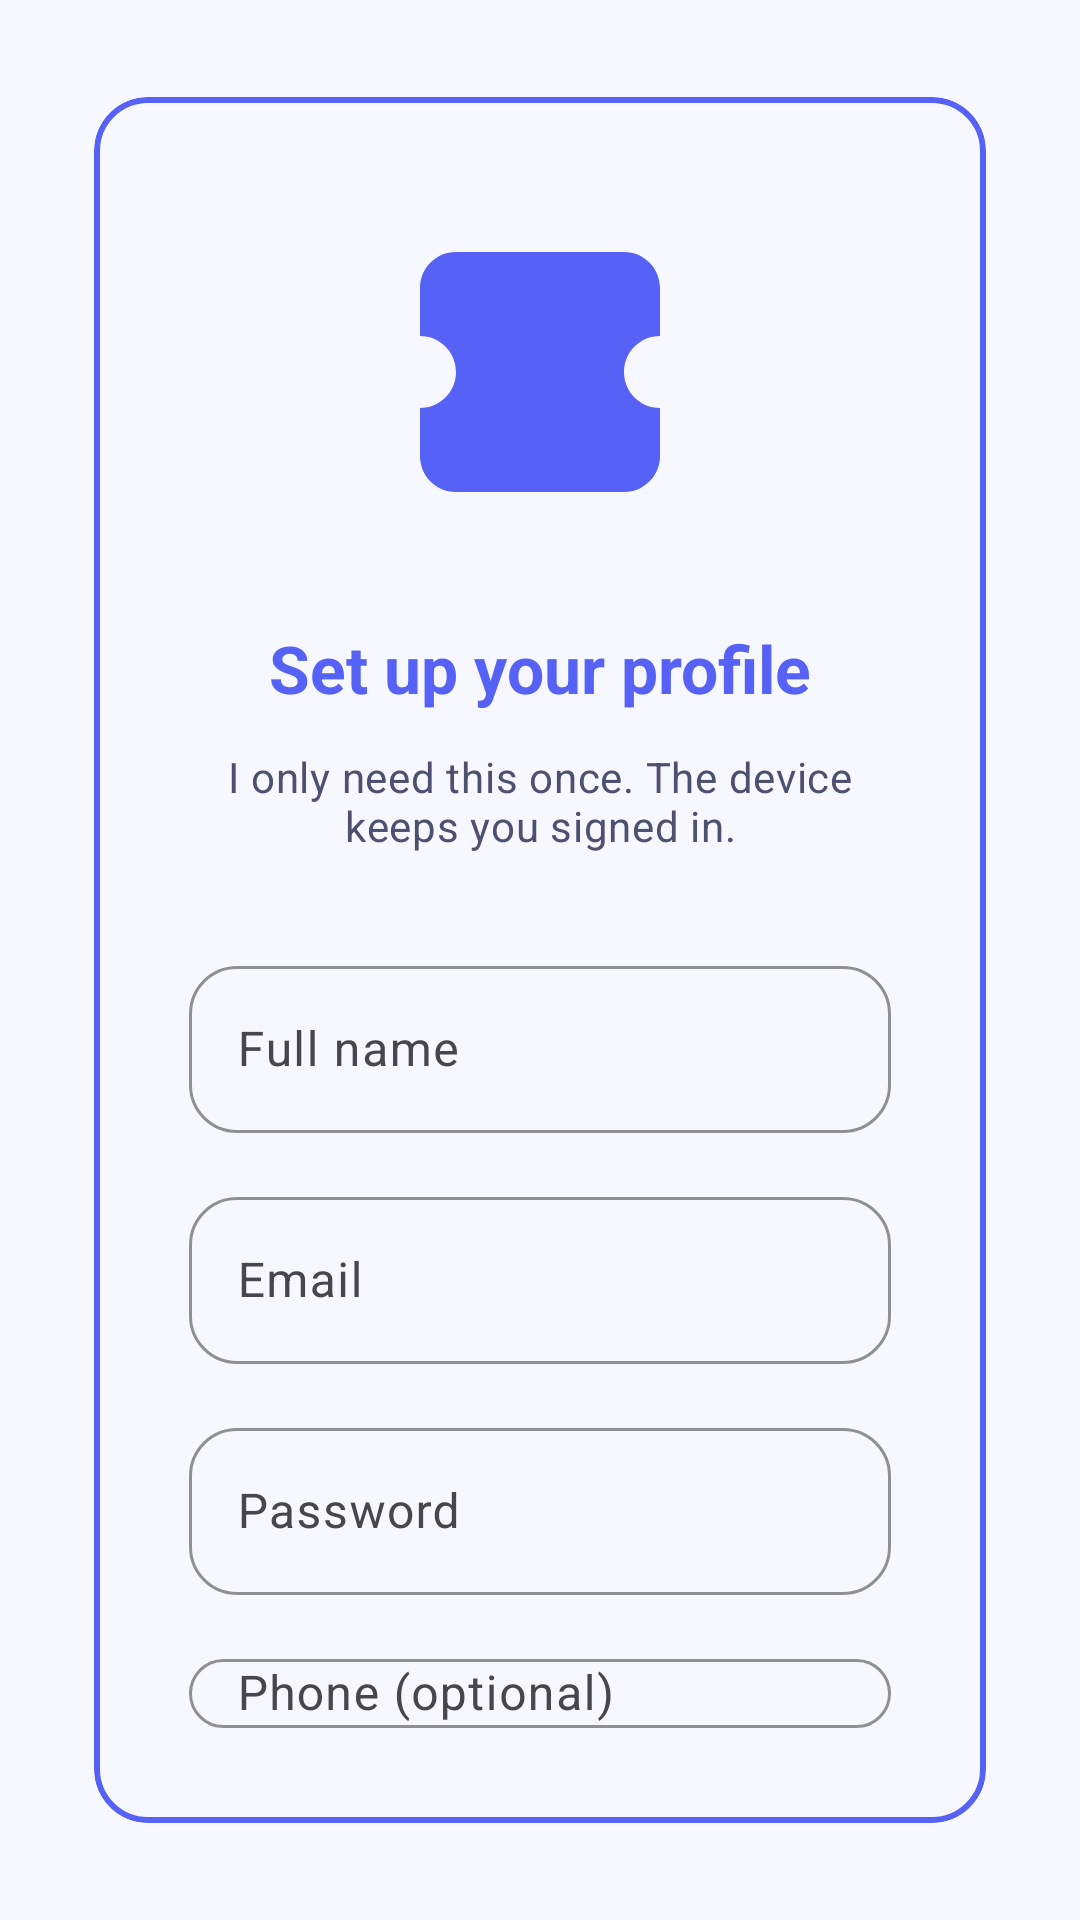

This screen was rendered from an Android layout file. Write that file and the resources it references.
<!-- AndroidManifest.xml: application theme Theme.QuantiAgents -->
<!-- res/layout/activity_sign_up.xml -->
<?xml version="1.0" encoding="utf-8"?>
<androidx.constraintlayout.widget.ConstraintLayout xmlns:android="http://schemas.android.com/apk/res/android"
    xmlns:app="http://schemas.android.com/apk/res-auto"
    android:layout_width="match_parent"
    android:layout_height="match_parent"
    android:background="@color/colorSurface">

    <com.google.android.material.card.MaterialCardView
        android:id="@+id/card_shell"
        style="@style/Widget.QuantiAgents.Card"
        android:layout_width="0dp"
        android:layout_height="0dp"
        android:layout_margin="24dp"
        app:cardBackgroundColor="@color/colorSurface"
        app:layout_constraintBottom_toBottomOf="parent"
        app:layout_constraintEnd_toEndOf="parent"
        app:layout_constraintStart_toStartOf="parent"
        app:layout_constraintTop_toTopOf="parent"
        app:strokeColor="@color/colorPrimary"
        app:strokeWidth="2dp">

        <LinearLayout
            android:layout_width="match_parent"
            android:layout_height="match_parent"
            android:gravity="center_horizontal"
            android:orientation="vertical"
            android:padding="32dp">

            <ImageView
                android:id="@+id/image_logo"
                android:layout_width="120dp"
                android:layout_height="120dp"
                android:contentDescription="@string/app_name"
                android:src="@drawable/ic_logo_ticket"
                android:tint="@color/colorPrimary" />

            <TextView
                android:id="@+id/text_title"
                android:layout_width="wrap_content"
                android:layout_height="wrap_content"
                android:layout_marginTop="24dp"
                android:text="@string/sign_up_title"
                android:textAppearance="@style/TextAppearance.Material3.TitleLarge"
                android:textColor="@color/colorPrimary"
                android:textStyle="bold" />

            <TextView
                android:id="@+id/text_body"
                android:layout_width="match_parent"
                android:layout_height="wrap_content"
                android:layout_marginTop="12dp"
                android:gravity="center"
                android:text="@string/sign_up_body"
                android:textAppearance="@style/TextAppearance.Material3.BodyMedium"
                android:textColor="@color/colorOnSurfaceVariant" />

            <com.google.android.material.textfield.TextInputLayout
                android:id="@+id/input_name_layout"
                style="@style/Widget.QuantiAgents.TextInputLayout"
                android:layout_width="match_parent"
                android:layout_height="wrap_content"
                android:layout_marginTop="32dp"
                android:hint="@string/sign_up_hint_name">

                <com.google.android.material.textfield.TextInputEditText
                    android:id="@+id/input_name"
                    android:layout_width="match_parent"
                    android:layout_height="wrap_content"
                    android:inputType="textPersonName" />
            </com.google.android.material.textfield.TextInputLayout>

            <com.google.android.material.textfield.TextInputLayout
                android:id="@+id/input_email_layout"
                style="@style/Widget.QuantiAgents.TextInputLayout"
                android:layout_width="match_parent"
                android:layout_height="wrap_content"
                android:layout_marginTop="16dp"
                android:hint="@string/sign_up_hint_email">

                <com.google.android.material.textfield.TextInputEditText
                    android:id="@+id/input_email"
                    android:layout_width="match_parent"
                    android:layout_height="wrap_content"
                    android:inputType="textEmailAddress" />
            </com.google.android.material.textfield.TextInputLayout>

            <com.google.android.material.textfield.TextInputLayout
                android:id="@+id/input_password_layout"
                style="@style/Widget.QuantiAgents.TextInputLayout"
                android:layout_width="match_parent"
                android:layout_height="wrap_content"
                android:layout_marginTop="16dp"
                android:hint="@string/sign_up_hint_password">

                <com.google.android.material.textfield.TextInputEditText
                    android:id="@+id/input_password"
                    android:layout_width="match_parent"
                    android:layout_height="wrap_content"
                    android:inputType="textPassword" />
            </com.google.android.material.textfield.TextInputLayout>

            <com.google.android.material.textfield.TextInputLayout
                android:id="@+id/input_phone_layout"
                style="@style/Widget.QuantiAgents.TextInputLayout"
                android:layout_width="match_parent"
                android:layout_height="wrap_content"
                android:layout_marginTop="16dp"
                android:hint="@string/sign_up_hint_phone">

                <com.google.android.material.textfield.TextInputEditText
                    android:id="@+id/input_phone"
                    android:layout_width="match_parent"
                    android:layout_height="wrap_content"
                    android:inputType="phone" />
            </com.google.android.material.textfield.TextInputLayout>

            <com.google.android.material.button.MaterialButton
                android:id="@+id/button_create_profile"
                style="@style/Widget.QuantiAgents.Button"
                android:layout_width="match_parent"
                android:layout_height="wrap_content"
                android:layout_marginTop="28dp"
                android:text="@string/sign_up_action" />

            <com.google.android.material.button.MaterialButton
                android:id="@+id/button_cancel_sign_up"
                style="@style/Widget.QuantiAgents.Button.Tonal"
                android:layout_width="match_parent"
                android:layout_height="wrap_content"
                android:layout_marginTop="12dp"
                android:text="@string/sign_up_cancel" />

        </LinearLayout>
    </com.google.android.material.card.MaterialCardView>

</androidx.constraintlayout.widget.ConstraintLayout>
<!-- resources referenced by this layout -->
<resources>
  <color name="colorOnSurfaceVariant">#4D5170</color>
  <color name="colorPrimary">#5661F6</color>
  <color name="colorSurface">#F7F8FF</color>
  <string name="app_name">Quanti-agents: The Lottery App</string>
  <string name="sign_up_action">Create profile</string>
  <string name="sign_up_body">I only need this once. The device keeps you signed in.</string>
  <string name="sign_up_cancel">Cancel</string>
  <string name="sign_up_hint_email">Email</string>
  <string name="sign_up_hint_name">Full name</string>
  <string name="sign_up_hint_password">Password</string>
  <string name="sign_up_hint_phone">Phone (optional)</string>
  <string name="sign_up_title">Set up your profile</string>
  <style name="Widget.QuantiAgents.Button" parent="Widget.Material3.Button">
          <item name="android:insetTop">0dp</item>
          <item name="android:insetBottom">0dp</item>
          <item name="android:paddingLeft">18dp</item>
          <item name="android:paddingRight">18dp</item>
          <item name="android:textAllCaps">false</item>
          <item name="backgroundTint">@color/colorPrimary</item>
          <item name="android:textColor">@color/colorOnPrimary</item>
          <item name="shapeAppearance">@style/Shape.QuantiAgents.Large</item>
      </style>
  <style name="Widget.QuantiAgents.Button.Tonal" parent="Widget.QuantiAgents.Button">
          <item name="backgroundTint">@color/colorSurfaceVariant</item>
          <item name="android:textColor">@color/colorOnSurface</item>
      </style>
  <style name="Widget.QuantiAgents.Card" parent="Widget.MaterialComponents.CardView">
          <item name="cardUseCompatPadding">true</item>
          <item name="cardElevation">0dp</item>
          <item name="strokeWidth">1dp</item>
          <item name="strokeColor">@color/colorOnSurfaceVariant</item>
          <item name="shapeAppearance">@style/Shape.QuantiAgents.Medium</item>
      </style>
  <style name="Widget.QuantiAgents.TextInputLayout" parent="Widget.Material3.TextInputLayout.OutlinedBox">
          <item name="boxBackgroundMode">outline</item>
          <item name="boxCornerRadiusTopStart">16dp</item>
          <item name="boxCornerRadiusTopEnd">16dp</item>
          <item name="boxCornerRadiusBottomStart">16dp</item>
          <item name="boxCornerRadiusBottomEnd">16dp</item>
          <item name="boxStrokeColor">@color/colorOnSurfaceVariant</item>
          <item name="hintTextColor">@color/colorOnSurfaceVariant</item>
      </style>
  <color name="colorOnPrimary">#FFFFFF</color>
  <style name="Shape.QuantiAgents.Large" parent="ShapeAppearance.Material3.Corner.Large">
          <item name="cornerFamily">rounded</item>
          <item name="cornerSize">20dp</item>
      </style>
  <color name="colorSurfaceVariant">#FFFFFF</color>
  <color name="colorOnSurface">#11152A</color>
  <style name="Shape.QuantiAgents.Medium" parent="ShapeAppearance.Material3.Corner.Medium">
          <item name="cornerFamily">rounded</item>
          <item name="cornerSize">18dp</item>
      </style>
  <color name="colorSecondary">#151D4A</color>
  <color name="colorOnSecondary">#FFFFFF</color>
  <!-- drawable bg_app_surface (drawable) -->
  <?xml version="1.0" encoding="utf-8"?>
  <shape xmlns:android="http://schemas.android.com/apk/res/android"
      android:shape="rectangle">
      <gradient
          android:angle="180"
          android:endColor="#FFFFFF"
          android:startColor="#EEF0FF" />
  </shape>
</resources>
